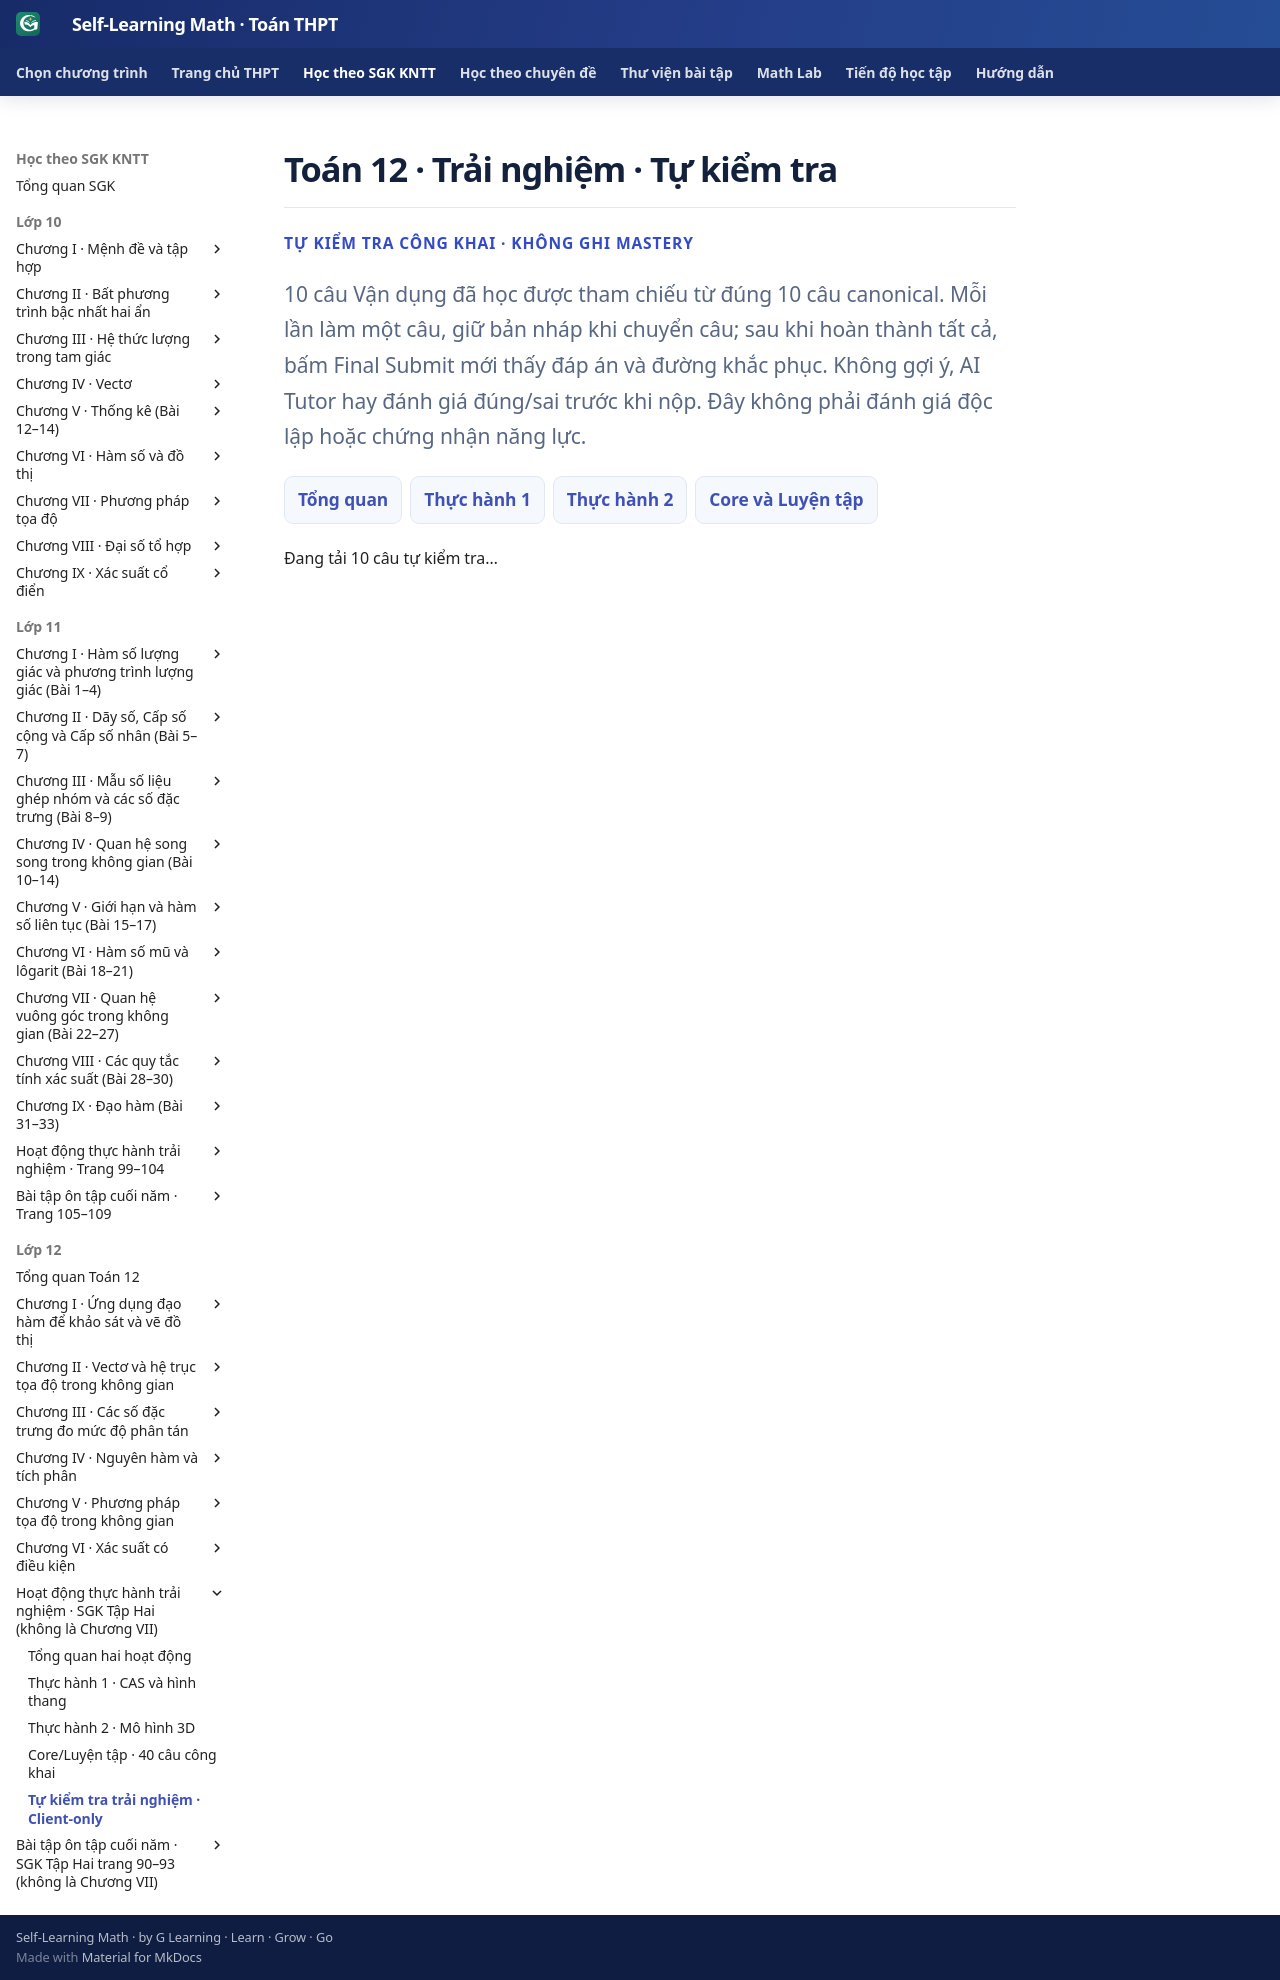

repository: TMA2015/self-learning-math · page: thpt-preview/sgk/lop-12/bo-sung/tu-kiem-tra-trai-nghiem/index.html · generator: mkdocs

# Toán 12 · Trải nghiệm · Tự kiểm tra

<div class="thpt-r4-screen" data-thpt-r4>
<p class="thpt-r4-eyebrow">TỰ KIỂM TRA CÔNG KHAI · KHÔNG GHI MASTERY</p>
<p class="thpt-r4-lead">10 câu Vận dụng đã học được tham chiếu từ đúng 10 câu canonical. Mỗi lần làm một câu, giữ bản nháp khi chuyển câu; sau khi hoàn thành tất cả, bấm Final Submit mới thấy đáp án và đường khắc phục. Không gợi ý, AI Tutor hay đánh giá đúng/sai trước khi nộp. Đây không phải đánh giá độc lập hoặc chứng nhận năng lực.</p>
<nav class="thpt-r4-lesson-tabs"><a href="../">Tổng quan</a><a href="../trai-nghiem-1/">Thực hành 1</a><a href="../trai-nghiem-2/">Thực hành 2</a><a href="../luyen-tap-trai-nghiem/">Core và Luyện tập</a></nav>
</div>

<div class="thpt-r4-screen g12-xp-selfcheck-root" data-thpt-r4 data-g12-xp-selfcheck aria-label="Tự kiểm tra trải nghiệm công khai"><p>Đang tải 10 câu tự kiểm tra…</p></div>
